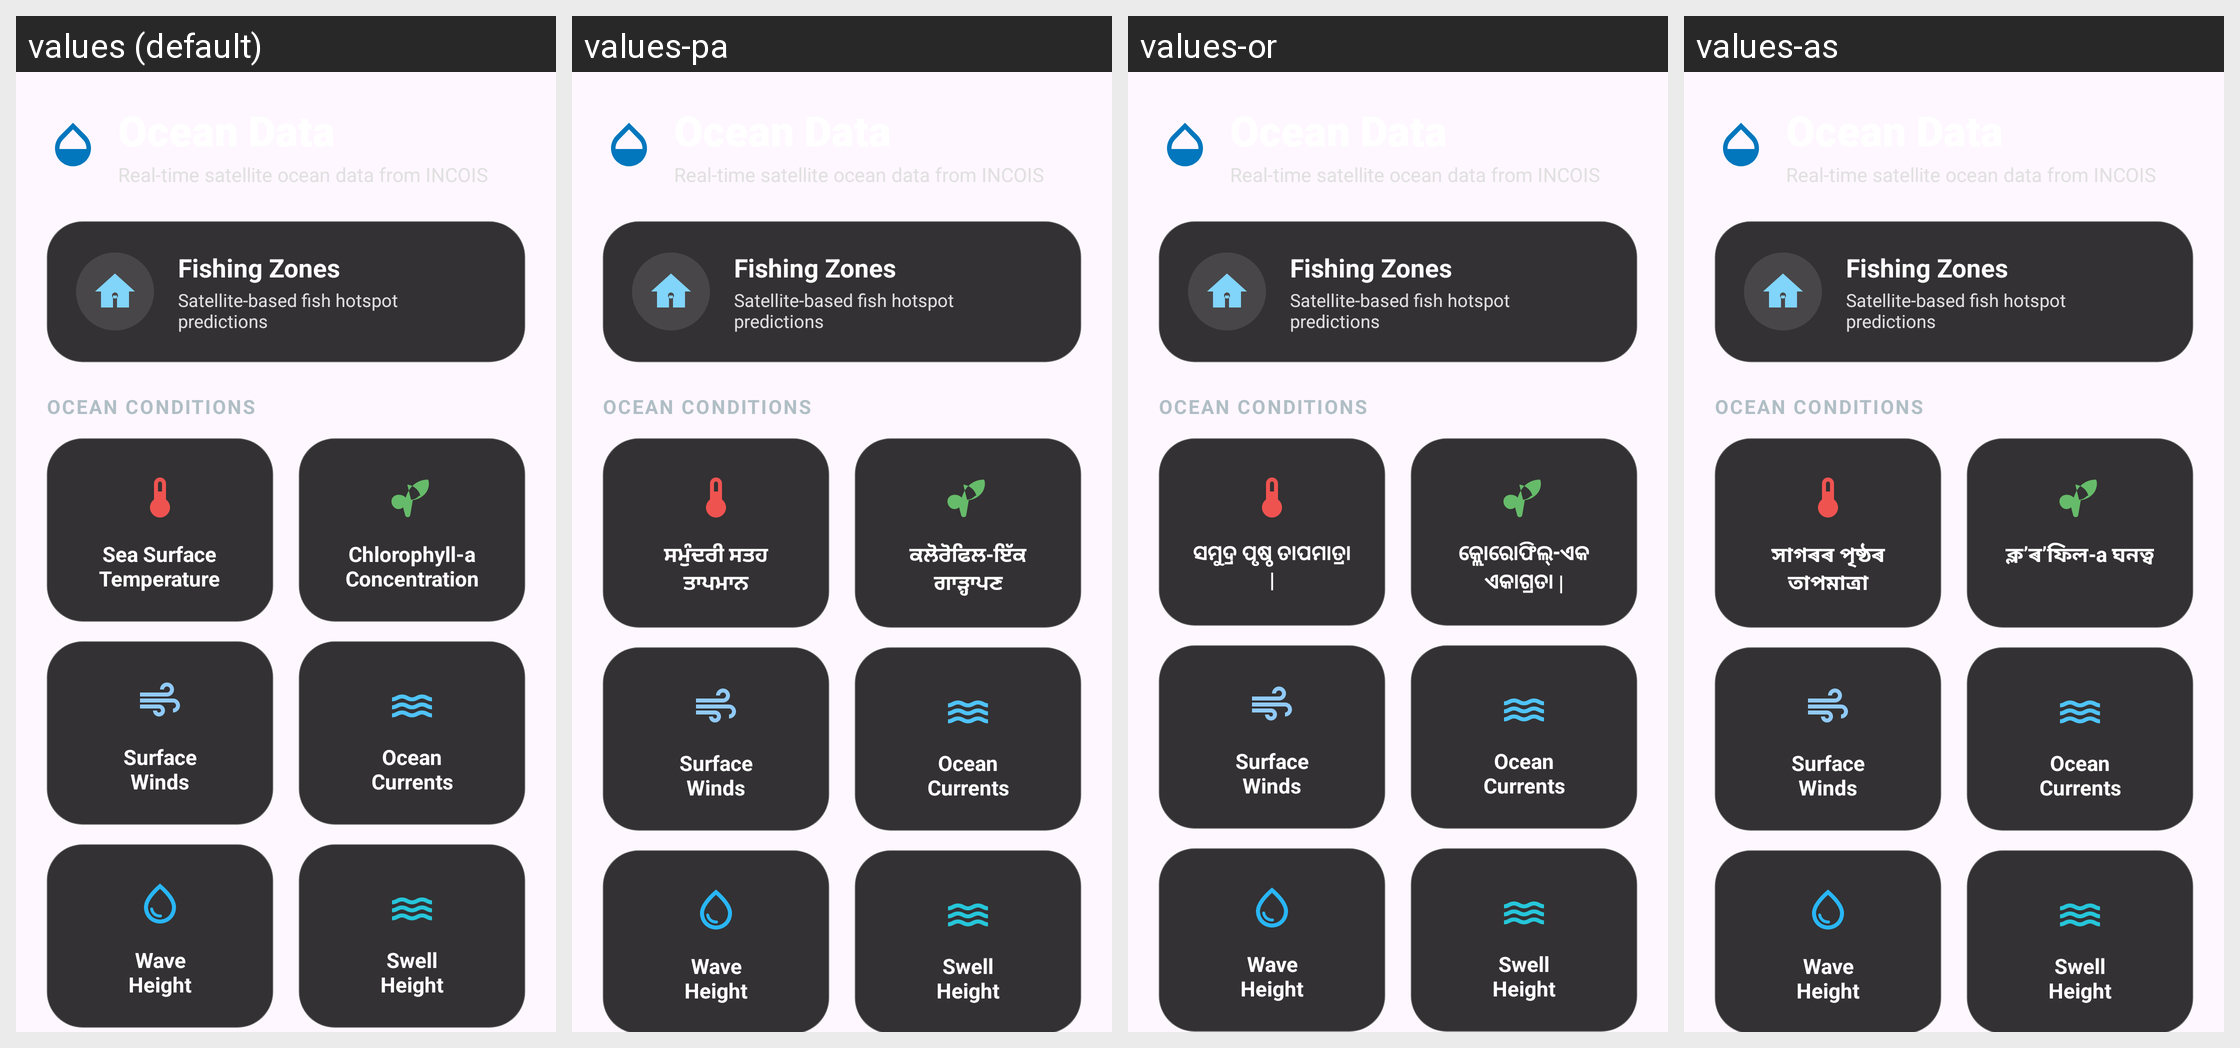

Strings drawn on this Android screen and how each of the app's shown locales translates them:
Android screen res/layout/fragment_ocean_data.xml rendered under 4 locales, left to right: values (default), values-pa, values-or, values-as. Device: Nexus 5 (rendered at 1080×1920; each locale shown at half size, 540×960, under a caption strip naming it); theme Theme.YOLOv8TfLite.
Other locales in the repository, not shown: values-bg, values-bn, values-gu, values-hi, values-kn, values-kok, values-ml, values-mni, values-mr, values-sa, values-ta, values-te, values-ur.
Strings drawn on this screen, with the default value and each locale's value (text and hints the layout hard-codes, and strings that could not be matched under every locale, appear in the picture but are not listed):

ocean_data_pfz
  values: Fishing Zones
  values-pa: Fishing Zones
  values-or: Fishing Zones
  values-as: Fishing Zones

fishing_zones_subtitle
  values: Satellite-based fish hotspot predictions
  values-pa: Satellite-based fish hotspot predictions
  values-or: Satellite-based fish hotspot predictions
  values-as: Satellite-based fish hotspot predictions

ocean_data_section_conditions
  values: Ocean Conditions
  values-pa: Ocean Conditions
  values-or: Ocean Conditions
  values-as: Ocean Conditions

ocean_label_sst
  values: Sea Surface
      Temperature
  values-pa: ਸਮੁੰਦਰੀ ਸਤਹ ਤਾਪਮਾਨ
  values-or: ସମୁଦ୍ର ପୃଷ୍ଠ ତାପମାତ୍ରା |
  values-as: সাগৰৰ পৃষ্ঠৰ তাপমাত্ৰা

ocean_label_chlorophyll
  values: Chlorophyll-a
      Concentration
  values-pa: ਕਲੋਰੋਫਿਲ-ਇੱਕ ਗਾੜ੍ਹਾਪਣ
  values-or: କ୍ଲୋରୋଫିଲ୍-ଏକ ଏକାଗ୍ରତା |
  values-as: ক্ল’ৰ’ফিল-a ঘনত্ব

ocean_label_winds
  values: Surface
      Winds
  values-pa: Surface
      Winds
  values-or: Surface
      Winds
  values-as: Surface
      Winds

ocean_label_currents
  values: Ocean
      Currents
  values-pa: Ocean
      Currents
  values-or: Ocean
      Currents
  values-as: Ocean
      Currents

ocean_label_wave_height
  values: Wave
      Height
  values-pa: Wave
      Height
  values-or: Wave
      Height
  values-as: Wave
      Height

ocean_label_swell
  values: Swell
      Height
  values-pa: Swell
      Height
  values-or: Swell
      Height
  values-as: Swell
      Height
